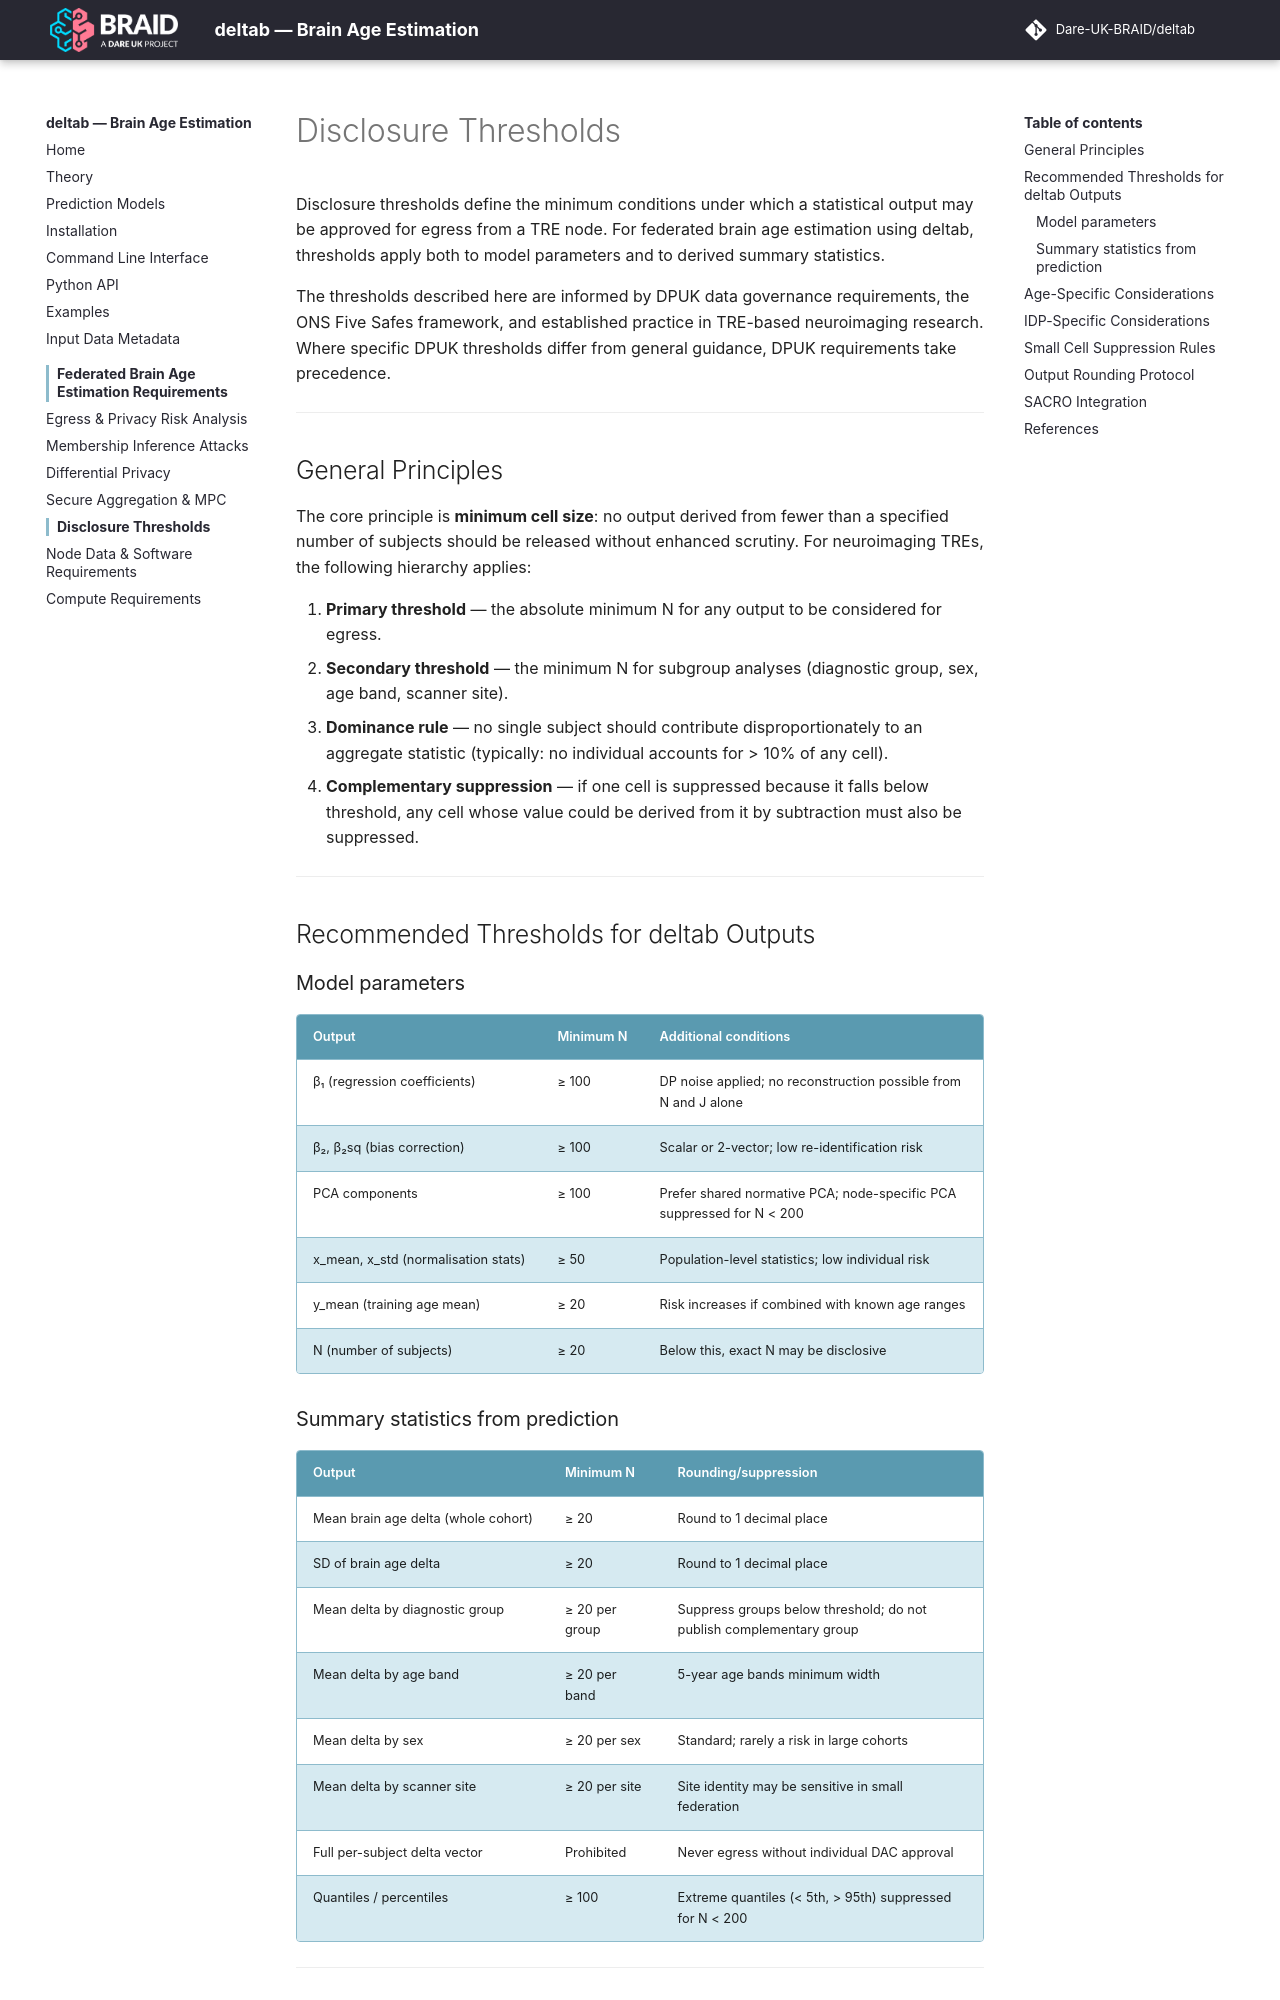

repository: Dare-UK-BRAID/deltab · page: federated/thresholds/index.html · generator: mkdocs

# Disclosure Thresholds

Disclosure thresholds define the minimum conditions under which a statistical output may be approved for egress from a TRE node. For federated brain age estimation using deltab, thresholds apply both to model parameters and to derived summary statistics.

The thresholds described here are informed by DPUK data governance requirements, the ONS Five Safes framework, and established practice in TRE-based neuroimaging research. Where specific DPUK thresholds differ from general guidance, DPUK requirements take precedence.

---

## General Principles

The core principle is **minimum cell size**: no output derived from fewer than a specified number of subjects should be released without enhanced scrutiny. For neuroimaging TREs, the following hierarchy applies:

1. **Primary threshold** — the absolute minimum N for any output to be considered for egress.
2. **Secondary threshold** — the minimum N for subgroup analyses (diagnostic group, sex, age band, scanner site).
3. **Dominance rule** — no single subject should contribute disproportionately to an aggregate statistic (typically: no individual accounts for > 10% of any cell).
4. **Complementary suppression** — if one cell is suppressed because it falls below threshold, any cell whose value could be derived from it by subtraction must also be suppressed.

---

## Recommended Thresholds for deltab Outputs

### Model parameters

| Output | Minimum N | Additional conditions |
|--------|-----------|----------------------|
| β₁ (regression coefficients) | ≥ 100 | DP noise applied; no reconstruction possible from N and J alone |
| β₂, β₂sq (bias correction) | ≥ 100 | Scalar or 2-vector; low re-identification risk |
| PCA components | ≥ 100 | Prefer shared normative PCA; node-specific PCA suppressed for N < 200 |
| x_mean, x_std (normalisation stats) | ≥ 50 | Population-level statistics; low individual risk |
| y_mean (training age mean) | ≥ 20 | Risk increases if combined with known age ranges |
| N (number of subjects) | ≥ 20 | Below this, exact N may be disclosive |

### Summary statistics from prediction

| Output | Minimum N | Rounding/suppression |
|--------|-----------|---------------------|
| Mean brain age delta (whole cohort) | ≥ 20 | Round to 1 decimal place |
| SD of brain age delta | ≥ 20 | Round to 1 decimal place |
| Mean delta by diagnostic group | ≥ 20 per group | Suppress groups below threshold; do not publish complementary group |
| Mean delta by age band | ≥ 20 per band | 5-year age bands minimum width |
| Mean delta by sex | ≥ 20 per sex | Standard; rarely a risk in large cohorts |
| Mean delta by scanner site | ≥ 20 per site | Site identity may be sensitive in small federation |
| Full per-subject delta vector | Prohibited | Never egress without individual DAC approval |
| Quantiles / percentiles | ≥ 100 | Extreme quantiles (< 5th, > 95th) suppressed for N < 200 |

---
